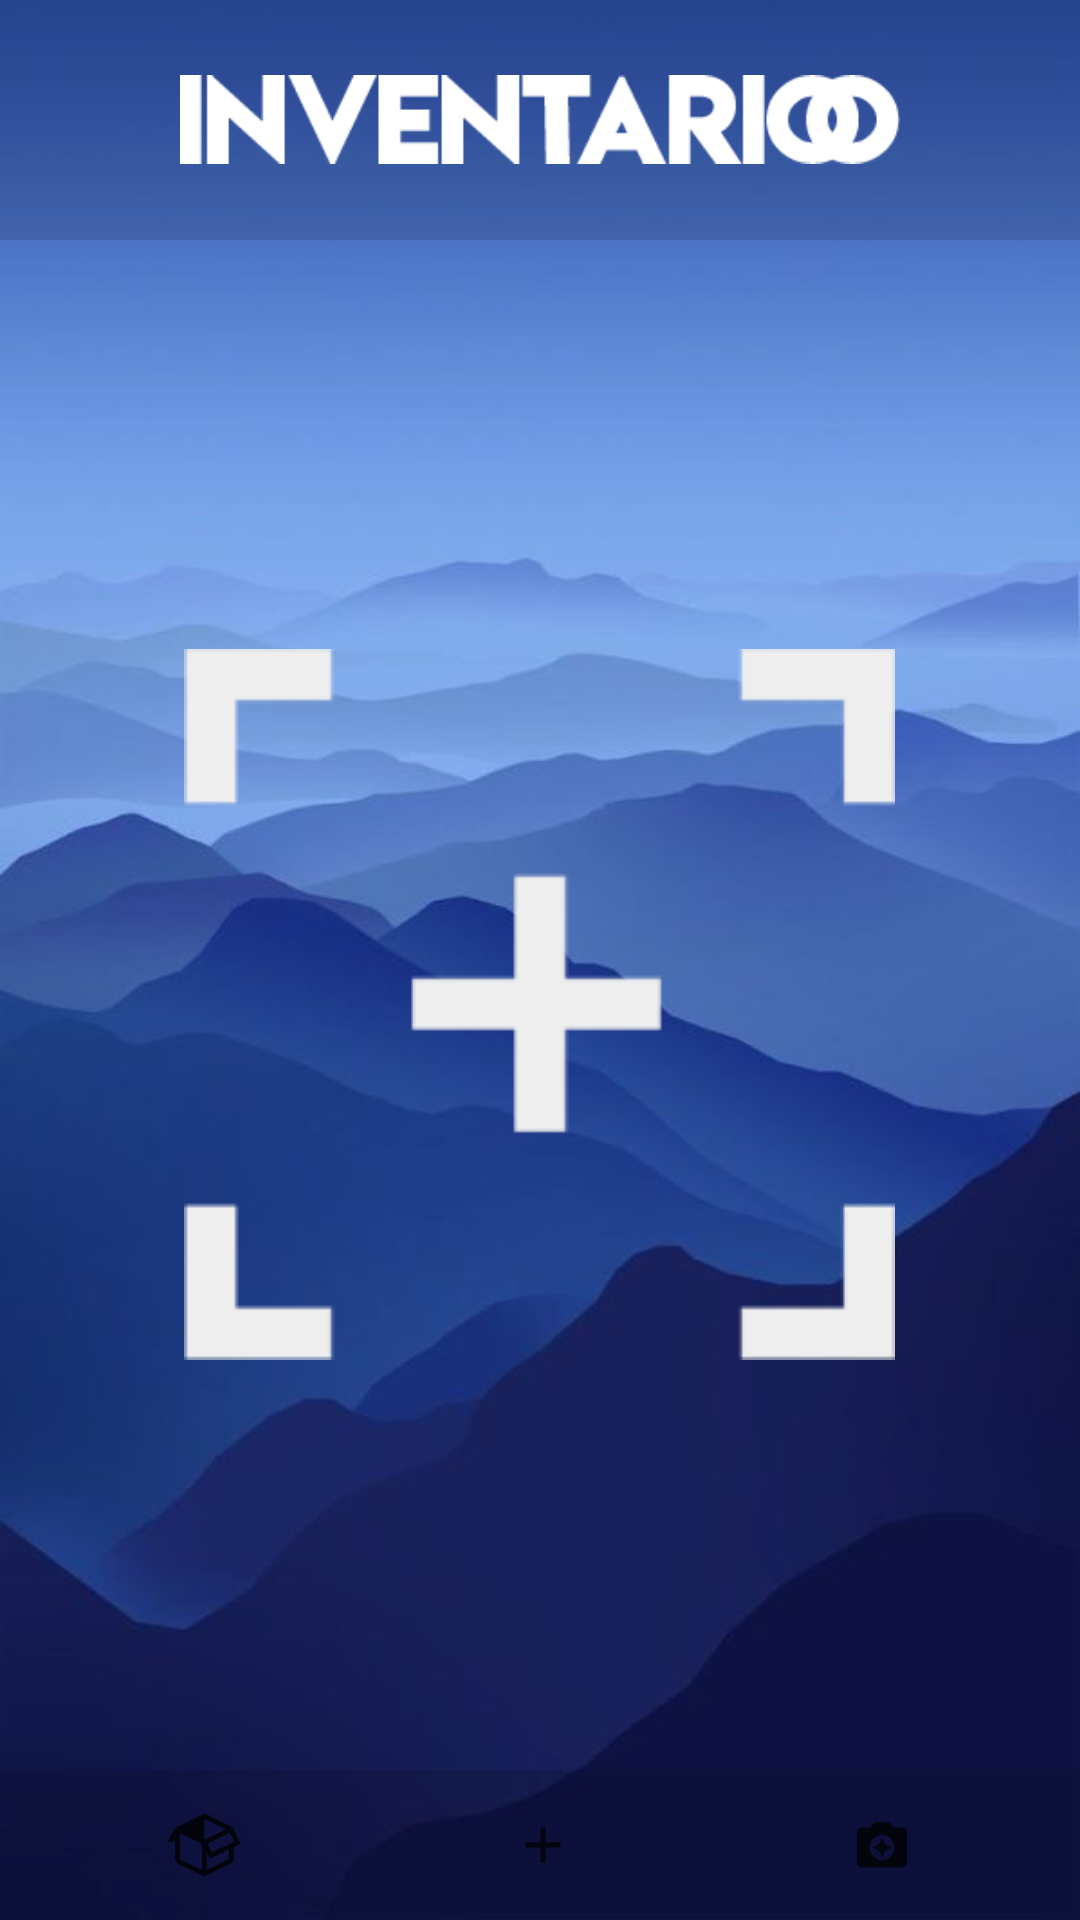

This screen was rendered from an Android layout file. Write that file and the resources it references.
<!-- AndroidManifest.xml: application theme AppTheme -->
<!-- res/layout/activity_camara.xml -->
<?xml version="1.0" encoding="utf-8"?>
<RelativeLayout xmlns:android="http://schemas.android.com/apk/res/android"
    xmlns:app="http://schemas.android.com/apk/res-auto"
    xmlns:tools="http://schemas.android.com/tools"
    android:layout_width="match_parent"
    android:layout_height="match_parent"
    android:background="@drawable/inventariobg"
    tools:context=".Camara">

    <LinearLayout
        android:id="@+id/m_logo"
        android:layout_width="match_parent"
        android:layout_height="80dp"
        android:background="#20000000"
        android:gravity="center"
        android:orientation="vertical">
        <ImageView
            android:id="@+id/logoinventarioo"
            android:layout_width="240dp"
            android:layout_height="47dp"
            android:contentDescription="@string/logoinventarioo"
            app:srcCompat="@drawable/logoinventarioo" />
    </LinearLayout>

    <LinearLayout
        android:layout_width="match_parent"
        android:layout_height="match_parent"
        android:gravity="center"
        android:layout_below="@+id/m_logo"
        android:layout_above="@+id/m_button_layout"
        android:onClick="EscanerQR"
        android:orientation="vertical">
        <ImageView
            android:id="@+id/imageView3"
            android:layout_width="wrap_content"
            android:layout_height="wrap_content"
            app:srcCompat="@drawable/captura"
            android:onClick="EscanerQR"/>
    </LinearLayout>

    <LinearLayout
        android:id="@+id/m_button_layout"
        android:layout_width="match_parent"
        android:layout_height="50dp"
        android:background="#20000000"
        android:gravity="center"
        android:orientation="horizontal"
        android:layout_alignParentBottom="true"
        >

        <Button
            android:id="@+id/btn_inv"
            android:layout_width="wrap_content"
            android:layout_height="32dp"
            android:drawableLeft="@drawable/m_btn_inv"
            android:paddingStart="33dp"
            android:background="@drawable/m_button_style"
            android:textColor="#F93851"
            />


        <Button
            android:id="@+id/btn_add"
            android:layout_width="wrap_content"
            android:layout_height="32dp"
            android:drawableLeft="@drawable/m_btn_add"
            android:paddingStart="33dp"
            android:layout_marginLeft="25dp"
            android:layout_marginRight="25dp"
            android:background="@drawable/m_button_style"
            android:textColor="#F93851"
            />

        <Button
            android:id="@+id/btn_cam"
            android:layout_width="wrap_content"
            android:layout_height="32dp"
            android:drawableLeft="@drawable/m_btn_cam"
            android:paddingStart="33dp"
            android:background="@drawable/m_button_style"
            android:textColor="#F93851"
            />
    </LinearLayout>


</RelativeLayout>
<!-- resources referenced by this layout -->
<resources>
  <!-- drawable captura: png bitmap (drawable-v24, 1965 bytes) -->
  <!-- drawable inventariobg: jpg bitmap (drawable-v24, 20309 bytes) -->
  <!-- drawable logoinventarioo: png bitmap (drawable-v24, 3498 bytes) -->
  <!-- drawable m_btn_add (drawable-anydpi) -->
  <vector xmlns:android="http://schemas.android.com/apk/res/android"
      android:width="24dp"
      android:height="24dp"
      android:viewportWidth="28.8"
      android:viewportHeight="28.8"
      android:tint="#000000"
      android:alpha="0.8">
    <group android:translateX="2.4"
        android:translateY="2.4">
        <path
            android:fillColor="#FF000000"
            android:pathData="M19,13h-6v6h-2v-6H5v-2h6V5h2v6h6v2z"/>
    </group>
  </vector>
  <!-- drawable m_btn_cam (drawable-anydpi) -->
  <vector xmlns:android="http://schemas.android.com/apk/res/android"
      android:width="24dp"
      android:height="24dp"
      android:viewportWidth="28.8"
      android:viewportHeight="28.8"
      android:tint="#000000"
      android:alpha="0.8">
    <group android:translateX="2.4"
        android:translateY="2.4">
        <path
            android:fillColor="#FF000000"
            android:pathData="M9,3L7.17,5L4,5c-1.1,0 -2,0.9 -2,2v12c0,1.1 0.9,2 2,2h16c1.1,0 2,-0.9 2,-2L22,7c0,-1.1 -0.9,-2 -2,-2h-3.17L15,3L9,3zM12,18c-2.76,0 -5,-2.24 -5,-5s2.24,-5 5,-5 5,2.24 5,5 -2.24,5 -5,5zM12,17l1.25,-2.75L16,13l-2.75,-1.25L12,9l-1.25,2.75L8,13l2.75,1.25z"/>
    </group>
  </vector>
  <!-- drawable m_btn_inv: png bitmap (drawable-hdpi, 706 bytes) -->
  <string name="logoinventarioo">logoinventarioo</string>
  <style name="AppTheme" parent="Theme.AppCompat.Light.NoActionBar">
          
          <item name="colorPrimary">@color/colorPrimary</item>
          <item name="colorPrimaryDark">@color/colorPrimaryDark</item>
          <item name="colorAccent">@color/colorAccent</item>
  
      </style>
  <color name="colorPrimary">#008577</color>
  <color name="colorPrimaryDark">#0E1242</color>
  <color name="colorAccent">#D81B60</color>
</resources>
